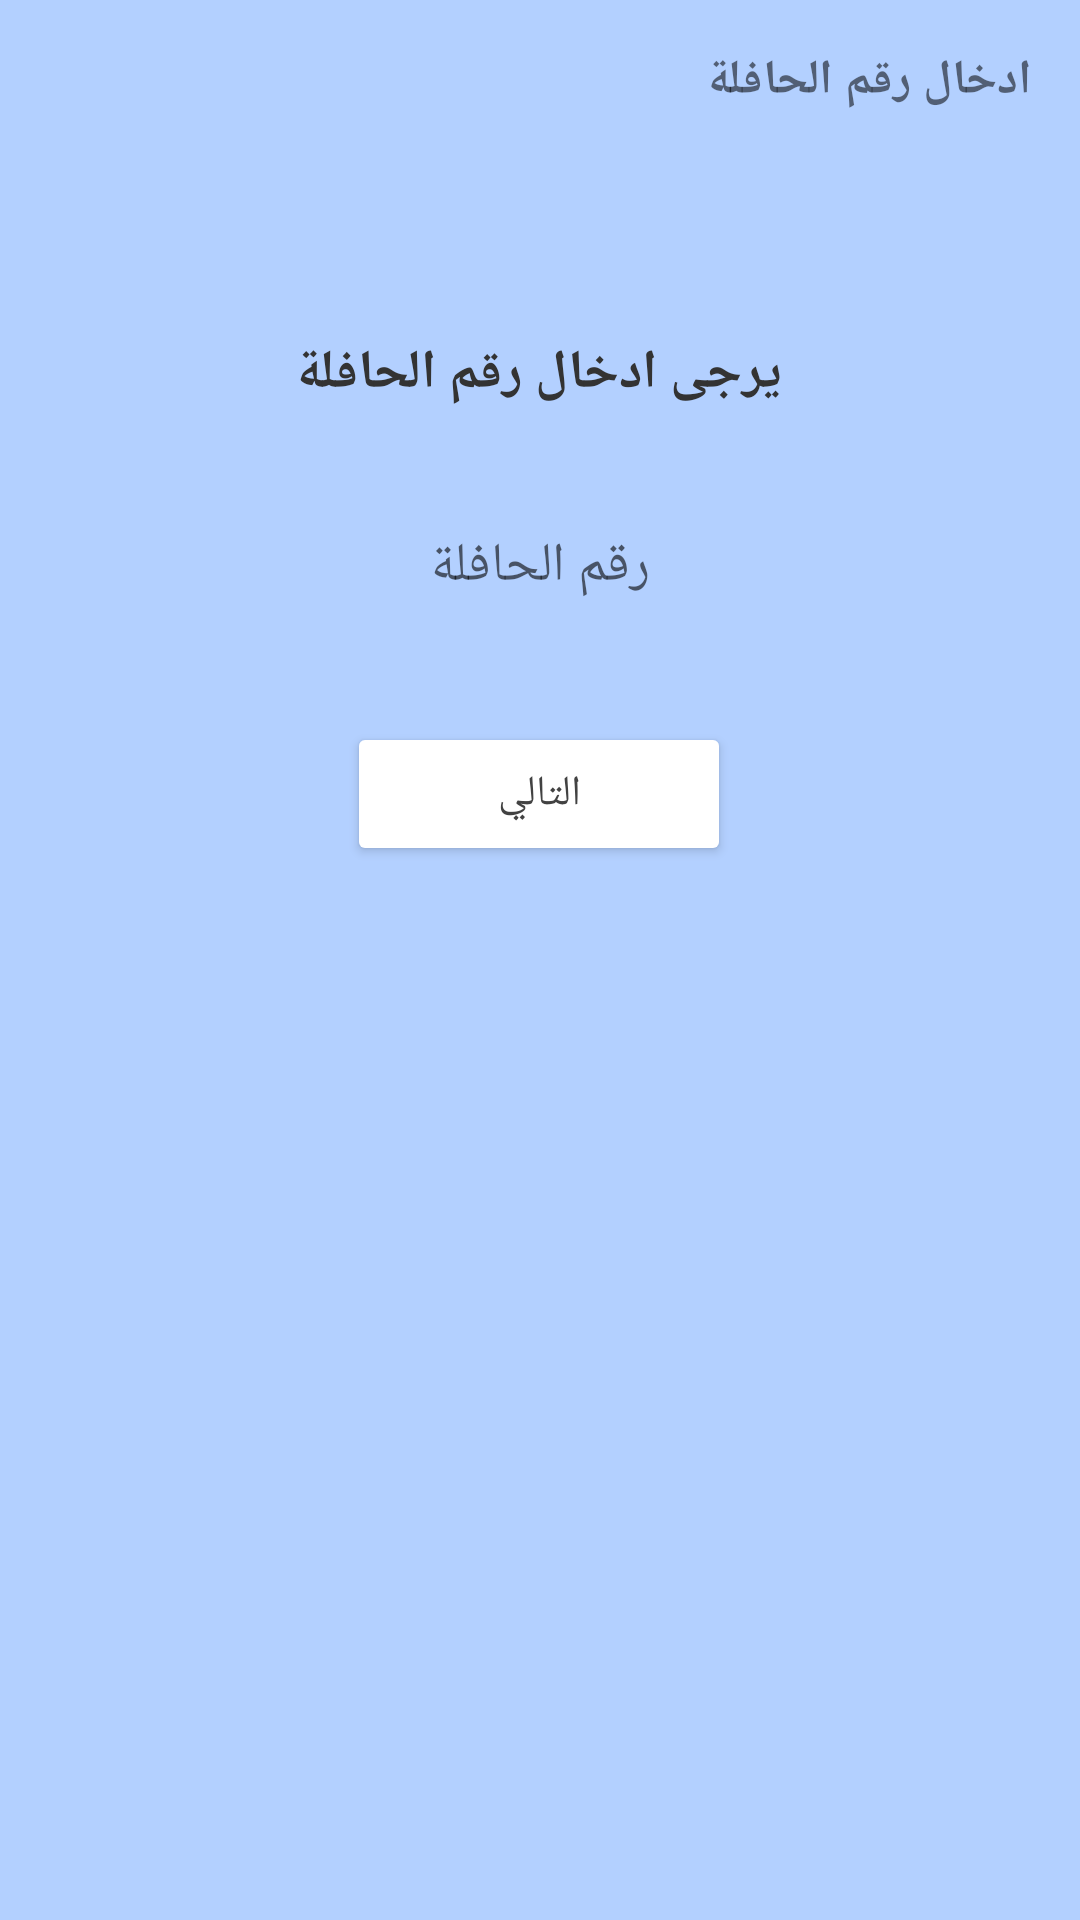

Produce the Android XML layout that renders to this screen, including the resource entries it uses.
<!-- AndroidManifest.xml: application theme Theme.TransportApp -->
<!-- res/layout/driver_enter_id.xml -->
<?xml version="1.0" encoding="utf-8"?>
<androidx.constraintlayout.widget.ConstraintLayout xmlns:android="http://schemas.android.com/apk/res/android"
    xmlns:app="http://schemas.android.com/apk/res-auto"
    android:layout_width="match_parent"
    android:layout_height="match_parent"
    android:background="@color/background_color">

    <Button
        android:id="@+id/driver_enter_id_next"
        android:layout_width="wrap_content"
        android:layout_height="wrap_content"
        android:layout_marginTop="24dp"
        android:backgroundTint="#FFFFFF"
        android:minWidth="128dp"
        android:text="التالي"
        android:textColor="#424242"
        app:layout_constraintEnd_toEndOf="parent"
        app:layout_constraintHorizontal_bias="0.498"
        app:layout_constraintStart_toStartOf="parent"
        app:layout_constraintTop_toBottomOf="@+id/driver_enter_id_edit_text" />

    <androidx.appcompat.widget.AppCompatImageView
        android:id="@+id/arrow_back"
        android:layout_width="wrap_content"
        android:layout_height="wrap_content"
        android:layout_marginStart="16dp"
        android:layout_marginTop="16dp"
        android:background="?android:attr/selectableItemBackgroundBorderless"
        app:layout_constraintStart_toStartOf="parent"
        app:layout_constraintTop_toTopOf="parent"
        app:srcCompat="@drawable/ic_baseline_arrow_back_24" />

    <TextView
        android:id="@+id/textView3"
        android:layout_width="wrap_content"
        android:layout_height="wrap_content"
        android:layout_marginTop="16dp"
        android:layout_marginEnd="16dp"
        android:text="ادخال رقم الحافلة"
        android:textSize="16sp"
        android:textStyle="bold"
        app:layout_constraintEnd_toEndOf="parent"
        app:layout_constraintTop_toTopOf="parent" />

    <TextView
        android:id="@+id/textView4"
        android:layout_width="wrap_content"
        android:layout_height="wrap_content"
        android:layout_marginTop="112dp"
        android:text="يرجى ادخال رقم الحافلة"
        android:textColor="#333333"
        android:textSize="18sp"
        android:textStyle="bold"
        app:layout_constraintEnd_toEndOf="parent"
        app:layout_constraintHorizontal_bias="0.498"
        app:layout_constraintStart_toStartOf="parent"
        app:layout_constraintTop_toTopOf="parent" />

    <EditText
        android:id="@+id/driver_enter_id_edit_text"
        android:layout_width="320dp"
        android:layout_height="wrap_content"
        android:layout_marginTop="24dp"
        android:background="@drawable/edit_text_rounded_background"
        android:digits="0123456789-"
        android:ems="10"
        android:gravity="center"
        android:hint="رقم الحافلة"
        android:inputType="phone"
        android:maxLength="8"
        android:paddingStart="16dp"
        android:paddingEnd="16dp"
        app:layout_constraintEnd_toEndOf="parent"
        app:layout_constraintHeight_min="56dp"
        app:layout_constraintStart_toStartOf="parent"
        app:layout_constraintTop_toBottomOf="@+id/textView4" />

</androidx.constraintlayout.widget.ConstraintLayout>
<!-- resources referenced by this layout -->
<resources>
  <color name="background_color">#B3D0FF</color>
  <style name="Theme.TransportApp" parent="Theme.MaterialComponents.Light">
          
          <item name="colorPrimary">#EAEAEA</item>
          <item name="colorPrimaryVariant">#E7EBEC</item>
          <item name="colorOnPrimary">#292929</item>
          
          <item name="colorSecondary">@color/teal_200</item>
          <item name="colorSecondaryVariant">@color/teal_700</item>
          <item name="colorOnSecondary">@color/black</item>
          
          <item name="android:statusBarColor" tools:targetApi="l">@color/status_bar_color</item>
          <item name="android:colorBackground" tools:targetApi="l">#EAEAEA</item>
  
          
      </style>
  <color name="teal_200">#FF03DAC5</color>
  <color name="teal_700">#FF018786</color>
  <color name="black">#FF000000</color>
  <color name="status_bar_color">#7AACFF</color>
</resources>
